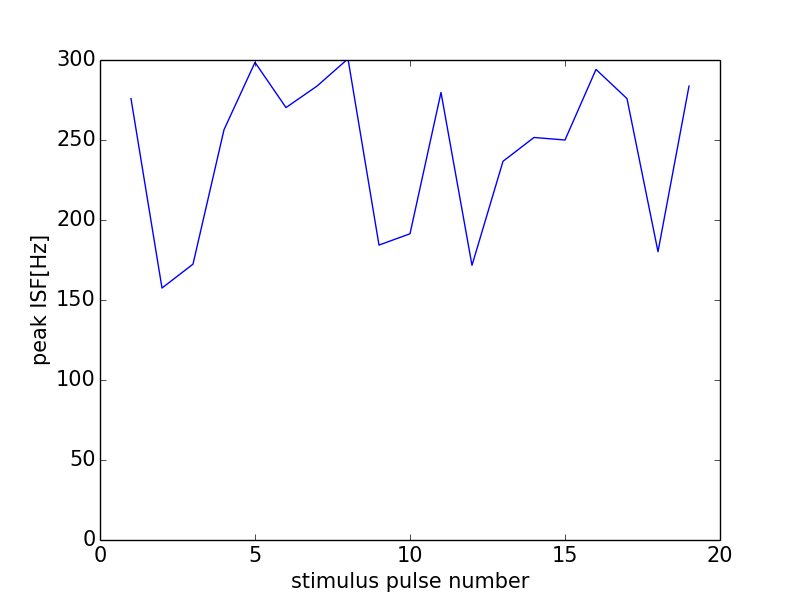

The file beside this chart, header and first rows:
0, 0.0
0, 0
1, 275.9
2, 157.5
3, 172.4
4, 256.4
5, 298.5
6, 270.3
7, 283.7
8, 300.8
9, 184.3
10, 191.4
11, 279.7
12, 171.7
13, 236.7
14, 251.6
15, 250.0
16, 294.1
17, 275.9
18, 180.2
19, 283.7
20, 199
